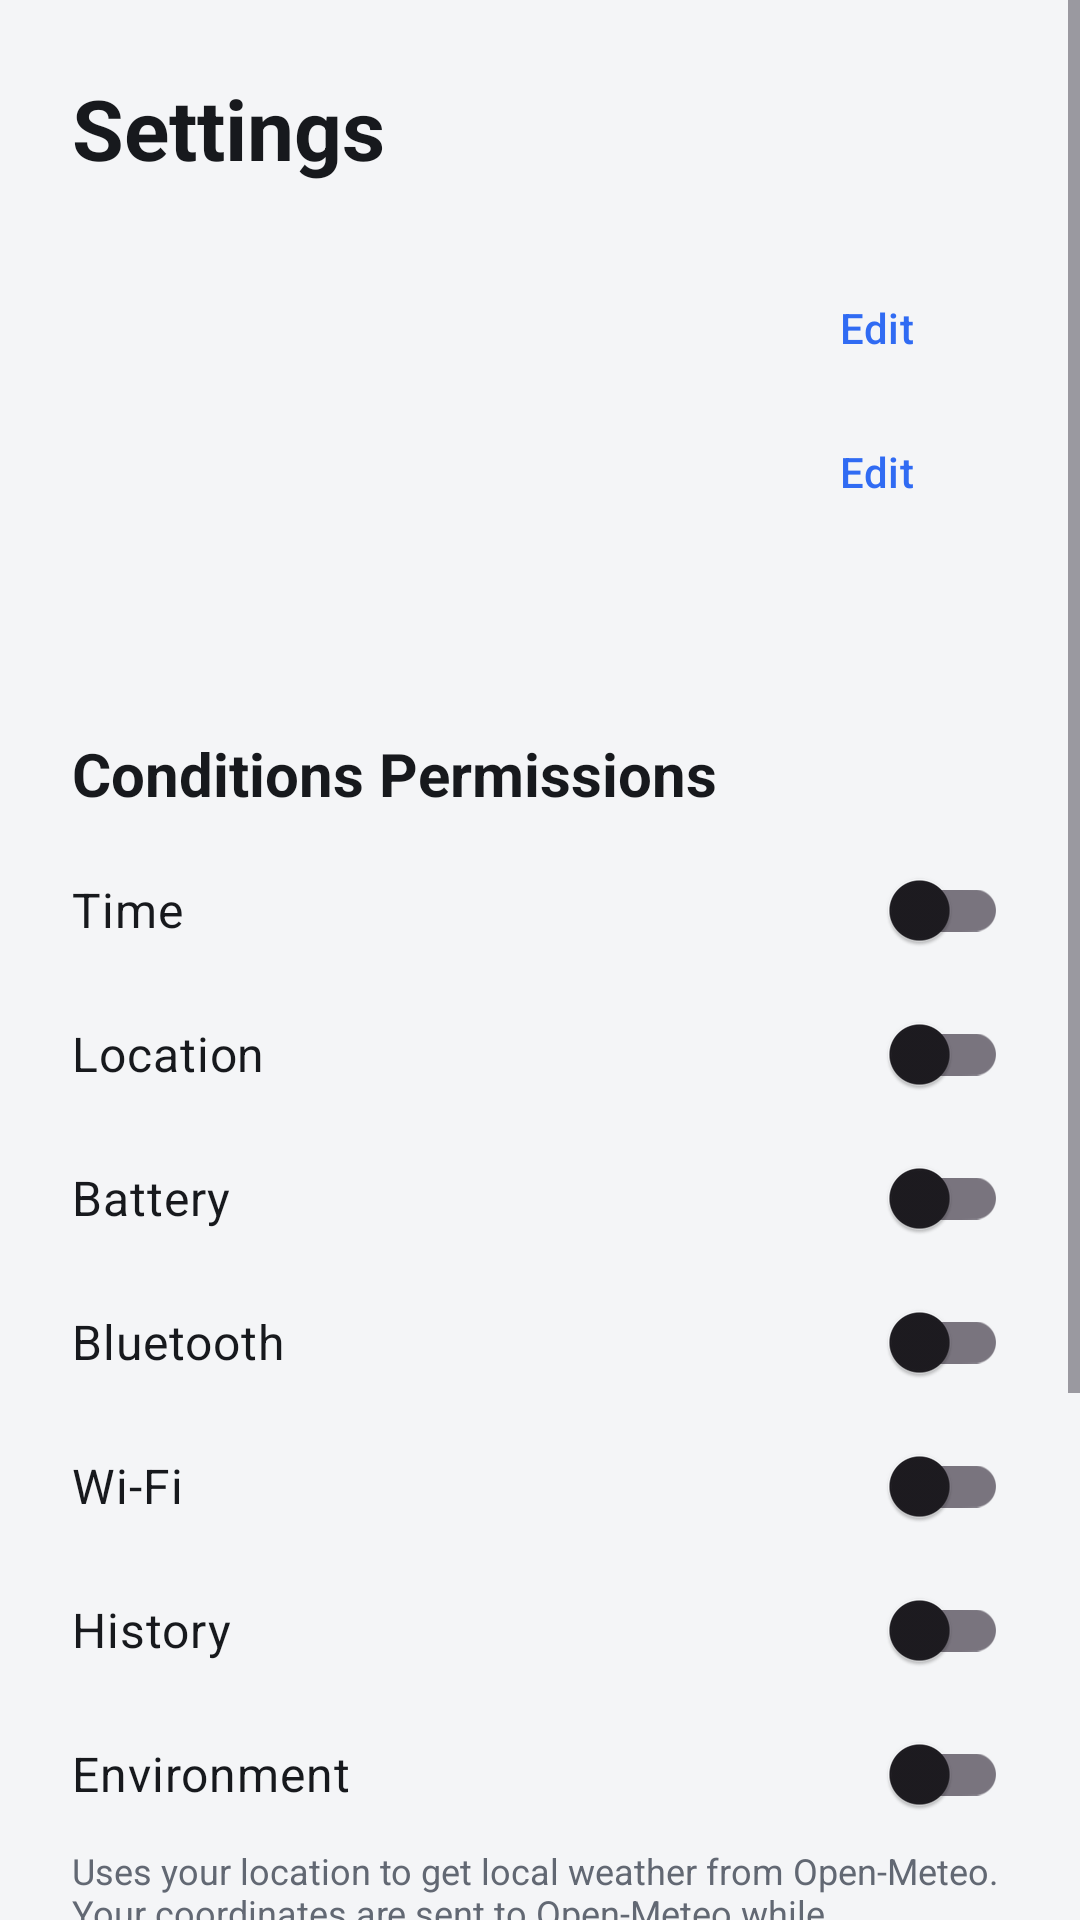

The Android layout XML behind this screen, and the referenced resources:
<!-- AndroidManifest.xml: application theme Theme.Conditions -->
<!-- res/layout/fragment_settings.xml -->
<?xml version="1.0" encoding="utf-8"?>
<ScrollView xmlns:android="http://schemas.android.com/apk/res/android"
    android:layout_width="match_parent"
    android:layout_height="match_parent"
    android:fillViewport="true"
    android:background="#F4F5F7">
    <LinearLayout
        android:layout_width="match_parent"
        android:layout_height="wrap_content"
        android:padding="24dp"
        android:orientation="vertical">
        <TextView
            android:layout_width="match_parent"
            android:layout_height="wrap_content"
            android:layout_marginBottom="24dp"
            android:text="@string/tab_settings"
            android:textColor="#17191D"
            android:textSize="28sp"
            android:textStyle="bold" />
        <LinearLayout
            android:layout_width="match_parent"
            android:layout_height="wrap_content"
            android:gravity="center_vertical"
            android:orientation="horizontal">
            <TextView
                android:id="@+id/settings_name"
                android:layout_width="0dp"
                android:layout_height="wrap_content"
                android:layout_weight="1"
                android:textColor="#17191D"
                android:textSize="16sp" />
            <com.google.android.material.button.MaterialButton
                style="@style/Widget.Material3.Button.TextButton"
                android:id="@+id/edit_name"
                android:layout_width="wrap_content"
                android:layout_height="wrap_content"
                android:text="@string/edit"
                android:textAllCaps="false"
                android:textColor="#306BF3" />
        </LinearLayout>
        <LinearLayout
            android:layout_width="match_parent"
            android:layout_height="wrap_content"
            android:gravity="center_vertical"
            android:orientation="horizontal">
            <TextView
                android:id="@+id/settings_username"
                android:layout_width="0dp"
                android:layout_height="wrap_content"
                android:layout_weight="1"
                android:textColor="#17191D"
                android:textSize="16sp" />
            <com.google.android.material.button.MaterialButton
                style="@style/Widget.Material3.Button.TextButton"
                android:id="@+id/edit_username"
                android:layout_width="wrap_content"
                android:layout_height="wrap_content"
                android:text="@string/edit"
                android:textAllCaps="false"
                android:textColor="#306BF3" />
        </LinearLayout>
        <TextView
            android:id="@+id/last_login"
            android:layout_width="match_parent"
            android:layout_height="wrap_content"
            android:layout_marginTop="12dp"
            android:textColor="#626873"
            android:textSize="14sp" />
        <TextView
            android:layout_width="match_parent"
            android:layout_height="wrap_content"
            android:layout_marginTop="32dp"
            android:layout_marginBottom="8dp"
            android:text="@string/conditions_permissions"
            android:textColor="#17191D"
            android:textSize="20sp"
            android:textStyle="bold" />
        <com.google.android.material.switchmaterial.SwitchMaterial
            android:id="@+id/permission_time"
            android:layout_width="match_parent"
            android:layout_height="wrap_content"
            android:minHeight="48dp"
            android:text="@string/permission_time"
            android:textColor="#17191D"
            android:textSize="16sp" />
        <com.google.android.material.switchmaterial.SwitchMaterial
            android:id="@+id/permission_location"
            android:layout_width="match_parent"
            android:layout_height="wrap_content"
            android:minHeight="48dp"
            android:text="@string/permission_location"
            android:textColor="#17191D"
            android:textSize="16sp" />
        <com.google.android.material.switchmaterial.SwitchMaterial
            android:id="@+id/permission_battery"
            android:layout_width="match_parent"
            android:layout_height="wrap_content"
            android:minHeight="48dp"
            android:text="@string/permission_battery"
            android:textColor="#17191D"
            android:textSize="16sp" />
        <com.google.android.material.switchmaterial.SwitchMaterial
            android:id="@+id/permission_bluetooth"
            android:layout_width="match_parent"
            android:layout_height="wrap_content"
            android:minHeight="48dp"
            android:text="@string/permission_bluetooth"
            android:textColor="#17191D"
            android:textSize="16sp" />
        <com.google.android.material.switchmaterial.SwitchMaterial
            android:id="@+id/permission_wifi"
            android:layout_width="match_parent"
            android:layout_height="wrap_content"
            android:minHeight="48dp"
            android:text="@string/permission_wifi"
            android:textColor="#17191D"
            android:textSize="16sp" />
        <com.google.android.material.switchmaterial.SwitchMaterial
            android:id="@+id/permission_history"
            android:layout_width="match_parent"
            android:layout_height="wrap_content"
            android:minHeight="48dp"
            android:text="@string/permission_history"
            android:textColor="#17191D"
            android:textSize="16sp" />
        <com.google.android.material.switchmaterial.SwitchMaterial
            android:id="@+id/permission_environment"
            android:layout_width="match_parent"
            android:layout_height="wrap_content"
            android:minHeight="48dp"
            android:text="@string/permission_environment"
            android:textColor="#17191D"
            android:textSize="16sp" />
        <TextView
            android:layout_width="match_parent"
            android:layout_height="wrap_content"
            android:text="@string/environment_permission_reason"
            android:textSize="12sp"
            android:textColor="#626873" />
        <TextView
            android:id="@+id/weather_credit"
            android:layout_width="wrap_content"
            android:layout_height="wrap_content"
            android:layout_marginTop="8dp"
            android:textSize="12sp"
            android:textColor="#626873" />
        <com.google.android.material.button.MaterialButton
            style="@style/Widget.Material3.Button.TextButton"
            android:id="@+id/sign_out"
            android:layout_width="wrap_content"
            android:layout_height="wrap_content"
            android:layout_marginTop="16dp"
            android:paddingStart="0dp"
            android:paddingEnd="0dp"
            android:insetLeft="0dp"
            android:insetRight="0dp"
            android:gravity="start|center_vertical"
            android:text="@string/sign_out"
            android:textAllCaps="false"
            android:textColor="#D32F2F" />
        <com.google.android.material.button.MaterialButton
            android:id="@+id/reset_libraries"
            style="@style/Widget.Material3.Button.TextButton"
            android:layout_width="wrap_content"
            android:layout_height="wrap_content"
            android:paddingStart="0dp"
            android:paddingEnd="0dp"
            android:insetLeft="0dp"
            android:insetRight="0dp"
            android:gravity="start|center_vertical"
            android:text="Reset libraries"
            android:textAllCaps="false"
            android:textColor="#D32F2F" />
        <com.google.android.material.button.MaterialButton
            android:id="@+id/delete_account"
            style="@style/Widget.Material3.Button.TextButton"
            android:layout_width="wrap_content"
            android:layout_height="wrap_content"
            android:paddingStart="0dp"
            android:paddingEnd="0dp"
            android:insetLeft="0dp"
            android:insetRight="0dp"
            android:gravity="start|center_vertical"
            android:text="Delete account"
            android:textAllCaps="false"
            android:textColor="#D32F2F" />
    </LinearLayout>
</ScrollView>
<!-- resources referenced by this layout -->
<resources>
  <string name="conditions_permissions">Conditions Permissions</string>
  <string name="edit">Edit</string>
  <string name="environment_permission_reason">Uses your location to get local weather from Open-Meteo. Your coordinates are sent to Open-Meteo while Environment is enabled and Vault or the payload editor is open.</string>
  <string name="permission_battery">Battery</string>
  <string name="permission_bluetooth">Bluetooth</string>
  <string name="permission_environment">Environment</string>
  <string name="permission_history">History</string>
  <string name="permission_location">Location</string>
  <string name="permission_time">Time</string>
  <string name="permission_wifi">Wi-Fi</string>
  <string name="sign_out">Sign Out</string>
  <string name="tab_settings">Settings</string>
  <style name="Theme.Conditions" parent="Base.Theme.Conditions" />
  <style name="Base.Theme.Conditions" parent="Theme.Material3.DayNight.NoActionBar">
          
          
      </style>
</resources>
